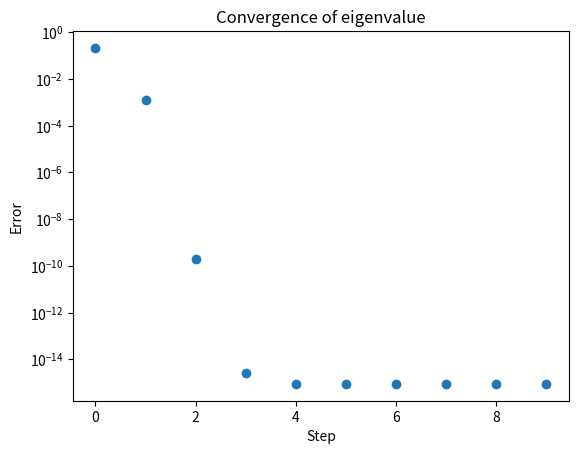

Here is the Python script that generated this plot:
%matplotlib inline
%precision 16
import numpy
import matplotlib.pyplot as plt

m = 3
A = numpy.array([[2, 1, 1], [1, 3, 1], [1, 1, 4]])

num_steps = 10
v = numpy.empty((num_steps, m))
lam = numpy.empty(num_steps)

v[0, :] = numpy.array([1, 1, 1])
v[0, :] = v[0, :] / numpy.linalg.norm(v[0, :], ord=2)
lam[0] = numpy.dot(v[0,:], numpy.dot(A, v[0, :]))
for k in range(1, num_steps):
    w = numpy.linalg.solve(A - lam[k-1] * numpy.identity(m), v[k-1, :])
    v[k, :] = w / numpy.linalg.norm(w, ord=2)
    lam[k] = numpy.dot(v[k,:], numpy.dot(A, v[k, :]))
    
fig = plt.figure()
axes = fig.add_subplot(1, 1, 1)
axes.semilogy(range(10), numpy.abs(lam - numpy.linalg.eigvals(A)[0]), 'o')

axes.set_title("Convergence of eigenvalue")
axes.set_xlabel("Step")
axes.set_ylabel("Error")

plt.show()

%precision 6
m = 3
A = numpy.array([[2, 1, 1], [1, 3, 1], [1, 1, 4]])
MAX_STEPS = 10

for i in range(MAX_STEPS):
    Q, R = numpy.linalg.qr(A)
    A = numpy.dot(R, Q)
    print()
    print("A(%s) =" % (i))
    print(A)

print()
print("True eigenvalues: ")
print(numpy.linalg.eigvals(A))
print()
print("Computed eigenvalues: ")
for i in range(m):
    print(A[i, i])